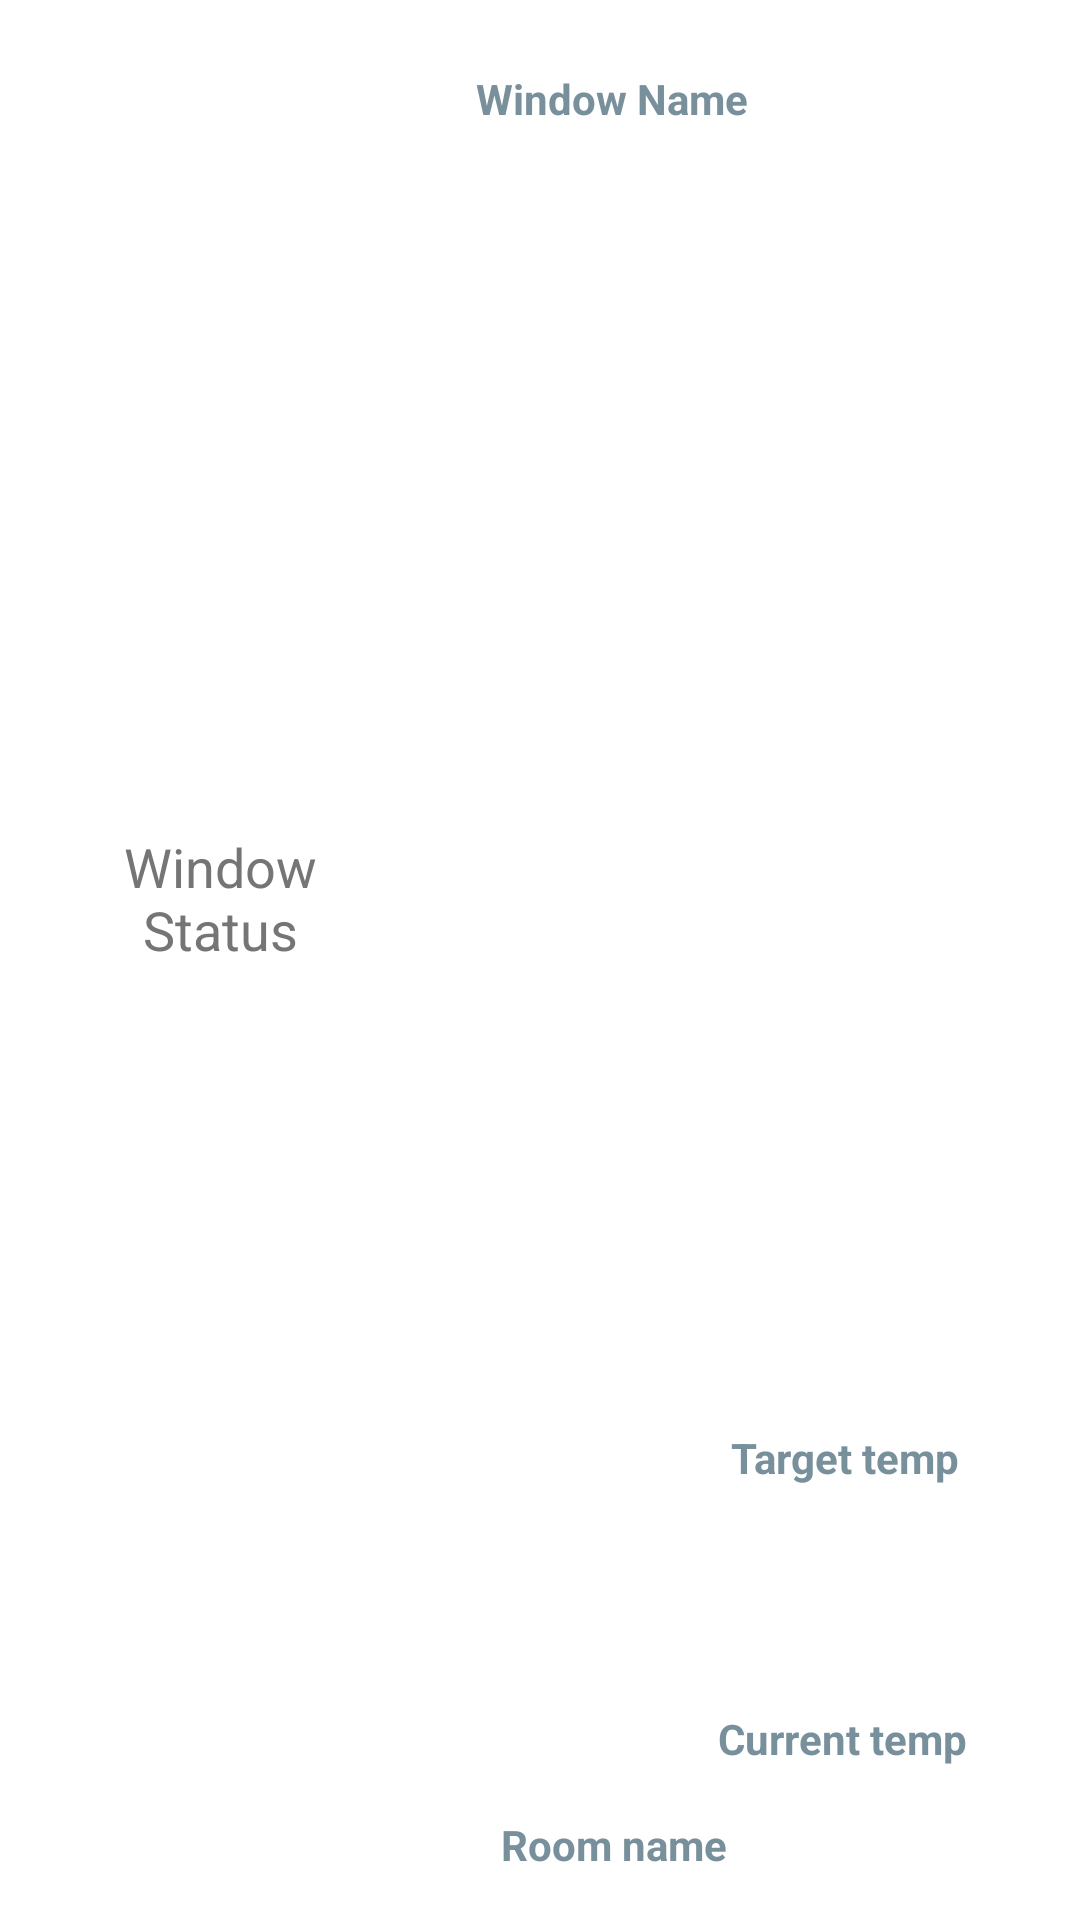

Layout XML and referenced resources for this Android screen:
<!-- AndroidManifest.xml: application theme Theme.Faircorp -->
<!-- res/layout/activity_window_item.xml -->
<?xml version="1.0" encoding="utf-8"?>
<androidx.constraintlayout.widget.ConstraintLayout xmlns:android="http://schemas.android.com/apk/res/android"
    xmlns:app="http://schemas.android.com/apk/res-auto"
    android:layout_width="match_parent"
    android:layout_height="wrap_content">

    <TextView
        android:id="@+id/txt_window_status"
        android:layout_width="115dp"
        android:layout_height="50dp"
        android:layout_marginStart="16dp"
        android:layout_marginTop="16dp"
        android:layout_marginBottom="16dp"
        android:gravity="center"
        android:hint="@string/window_status"
        android:textAppearance="@style/TextAppearance.AppCompat.Large"
        android:textColorHint="#757575"
        android:textSize="18sp"
        app:layout_constraintBottom_toBottomOf="parent"
        app:layout_constraintStart_toStartOf="parent"
        app:layout_constraintTop_toTopOf="parent"
        app:layout_constraintVertical_bias="0.463" />

    <TextView
        android:id="@+id/txt_window_name"
        android:layout_width="114dp"
        android:layout_height="34dp"
        android:layout_marginStart="16dp"
        android:layout_marginTop="16dp"
        android:layout_marginEnd="16dp"
        android:layout_marginBottom="8dp"
        android:gravity="center"
        android:hint="@string/window_name"
        android:textColorHint="#78909C"
        android:textSize="14sp"
        android:textStyle="bold"
        app:layout_constraintBottom_toTopOf="@+id/txt_window_target_temperature"
        app:layout_constraintEnd_toEndOf="parent"
        app:layout_constraintHorizontal_bias="0.0"
        app:layout_constraintStart_toEndOf="@+id/txt_window_status"
        app:layout_constraintTop_toTopOf="parent"
        app:layout_constraintVertical_bias="0.0" />

    <TextView
        android:id="@+id/txt_window_current_temperature"
        android:layout_width="114dp"
        android:layout_height="21dp"
        android:layout_marginStart="16dp"
        android:layout_marginTop="16dp"
        android:layout_marginEnd="16dp"
        android:layout_marginBottom="8dp"
        android:gravity="center"
        android:hint="@string/current_temperature"
        android:textColorHint="#78909C"
        android:textSize="14sp"
        android:textStyle="bold"
        app:layout_constraintBottom_toTopOf="@+id/txt_window_room_name"
        app:layout_constraintEnd_toEndOf="parent"
        app:layout_constraintHorizontal_bias="0.925"
        app:layout_constraintStart_toEndOf="@+id/txt_window_status"
        app:layout_constraintTop_toTopOf="parent"
        app:layout_constraintVertical_bias="1.0" />

    <TextView
        android:id="@+id/txt_window_room_name"
        android:layout_width="114dp"
        android:layout_height="34dp"
        android:layout_marginStart="16dp"
        android:layout_marginTop="8dp"
        android:layout_marginEnd="16dp"
        android:layout_marginBottom="8dp"
        android:gravity="center"
        android:hint="@string/room_name"
        android:textColorHint="#78909C"
        android:textSize="14sp"
        android:textStyle="bold"
        app:layout_constraintBottom_toBottomOf="parent"
        app:layout_constraintEnd_toEndOf="parent"
        app:layout_constraintHorizontal_bias="0.007"
        app:layout_constraintStart_toEndOf="@+id/txt_window_status"
        app:layout_constraintTop_toTopOf="parent"
        app:layout_constraintVertical_bias="1.0" />

    <TextView
        android:id="@+id/txt_window_target_temperature"
        android:layout_width="114dp"
        android:layout_height="21dp"
        android:layout_marginStart="16dp"
        android:layout_marginTop="8dp"
        android:layout_marginEnd="16dp"
        android:layout_marginBottom="8dp"
        android:gravity="center"
        android:hint="@string/target_temperature"
        android:textColorHint="#78909C"
        android:textSize="14sp"
        android:textStyle="bold"
        app:layout_constraintBottom_toBottomOf="parent"
        app:layout_constraintEnd_toEndOf="parent"
        app:layout_constraintHorizontal_bias="0.932"
        app:layout_constraintStart_toEndOf="@+id/txt_window_status"
        app:layout_constraintTop_toTopOf="parent"
        app:layout_constraintVertical_bias="0.775" />

</androidx.constraintlayout.widget.ConstraintLayout>
<!-- resources referenced by this layout -->
<resources>
  <string name="current_temperature">Current temp</string>
  <string name="room_name">Room name</string>
  <string name="target_temperature">Target temp</string>
  <string name="window_name">Window Name</string>
  <string name="window_status">Window Status</string>
  <style name="Theme.Faircorp" parent="Theme.MaterialComponents.DayNight.DarkActionBar">
          
          <item name="colorPrimary">@color/black</item>
          <item name="colorPrimaryVariant">@color/purple_700</item>
          <item name="colorOnPrimary">@color/white</item>
          
          <item name="colorSecondary">@color/teal_200</item>
          <item name="colorSecondaryVariant">@color/teal_700</item>
          <item name="colorOnSecondary">@color/white</item>
          
          <item name="android:statusBarColor">?attr/colorPrimaryVariant</item>
          
      </style>
  <!-- not gathered from this repository: default colours our renderer supplied (Android Studio template values) -->
  <color name="purple_700">#FF3700B3</color>
  <color name="teal_200">#FF03DAC5</color>
  <color name="teal_700">#FF018786</color>
  <color name="black">#FF000000</color>
  <color name="white">#FFFFFFFF</color>
</resources>
